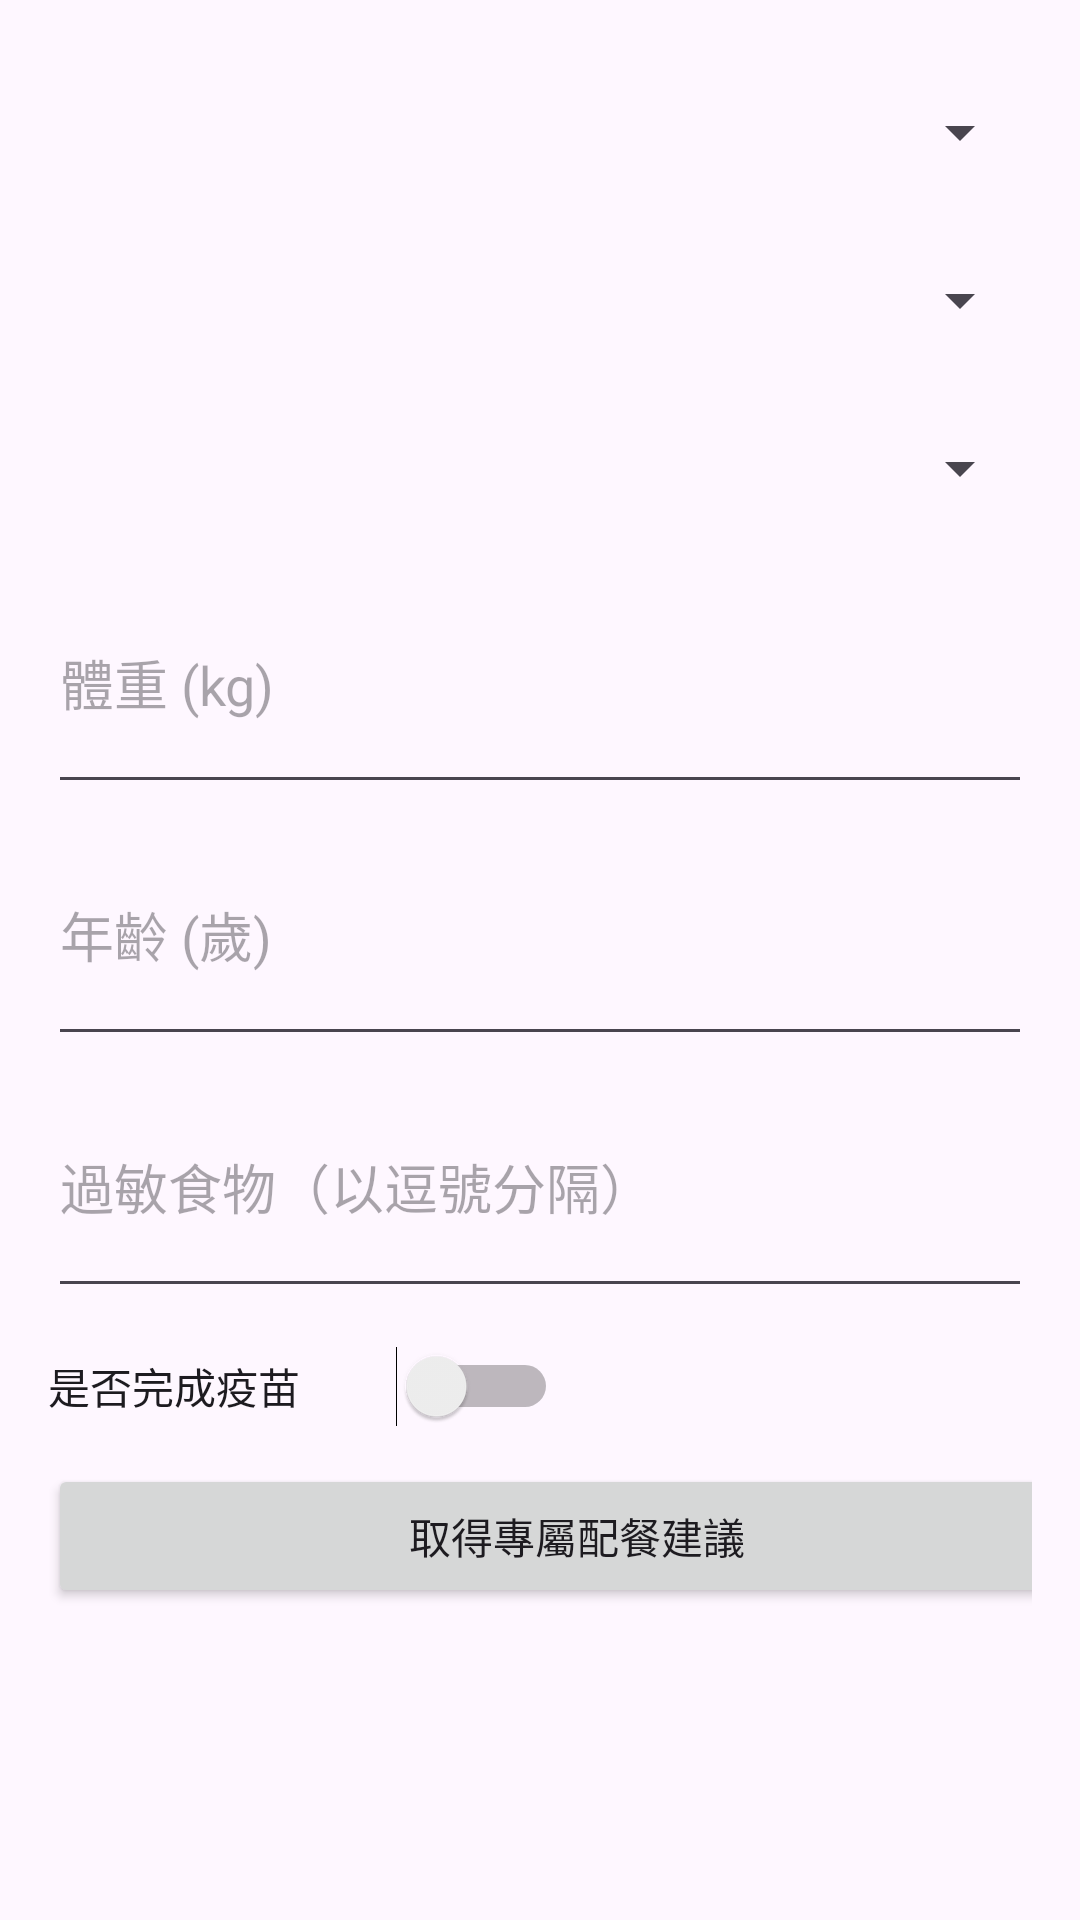

Android layout source for this screen:
<!-- AndroidManifest.xml: application theme Theme.PetNutritionistApp -->
<!-- res/layout/fragment_dog_profile.xml -->
<ScrollView xmlns:android="http://schemas.android.com/apk/res/android"
    android:layout_width="match_parent"
    android:layout_height="match_parent">

    <LinearLayout
        android:orientation="vertical"
        android:padding="16dp"
        android:layout_width="match_parent"
        android:layout_height="wrap_content">

        
        <Spinner
            android:id="@+id/spinnerDogType"
            android:layout_width="match_parent"
            android:layout_height="56dp" />

        
        <Spinner
            android:id="@+id/spinnerBreed"
            android:layout_width="match_parent"
            android:layout_height="56dp" />

        
        <Spinner
            android:id="@+id/spinnerBCS"
            android:layout_width="match_parent"
            android:layout_height="56dp" />

        
        <EditText
            android:id="@+id/etWeight"
            android:layout_width="match_parent"
            android:layout_height="84dp"
            android:hint="體重 (kg)"
            android:inputType="numberDecimal" />

        
        <EditText
            android:id="@+id/etAge"
            android:layout_width="match_parent"
            android:layout_height="84dp"
            android:hint="年齡 (歲)"
            android:inputType="number" />

        
        <EditText
            android:id="@+id/etAllergy"
            android:layout_width="match_parent"
            android:layout_height="84dp"
            android:hint="過敏食物（以逗號分隔）" />

        
        <Switch
            android:id="@+id/switchVaccine"
            android:layout_width="170dp"
            android:layout_height="52dp"
            android:text="是否完成疫苗" />

        

        

        <Button
            android:id="@+id/btnGenerateMeal"
            android:layout_width="353dp"
            android:layout_height="wrap_content"
            android:text="取得專屬配餐建議" />

        <TextView
            android:id="@+id/tvResult"
            android:paddingTop="16dp"
            android:textSize="14sp"
            android:layout_width="match_parent"
            android:layout_height="wrap_content" />

    </LinearLayout>
</ScrollView>
<!-- resources referenced by this layout -->
<resources>
  <style name="Theme.PetNutritionistApp" parent="Theme.Material3.DayNight.NoActionBar">
          <item name="android:statusBarColor">@android:color/transparent</item>
          <item name="android:windowLightStatusBar">true</item>
  
          
          <item name="colorPrimary">@color/md_theme_light_primary</item>
          <item name="colorOnPrimary">@color/md_theme_light_onPrimary</item>
          <item name="colorSecondary">@color/md_theme_light_secondary</item>
          <item name="colorSurface">@color/md_theme_light_surface</item>
          <item name="colorOnSurface">@color/md_theme_light_onSurface</item>
  
          
          <item name="textInputStyle">@style/Widget.M3.TextInputLayout</item>
      </style>
  <color name="md_theme_light_primary">#6D4C41</color>
  <color name="md_theme_light_onPrimary">#FFFFFF</color>
  <color name="md_theme_light_secondary">#C7B5A8</color>
  <color name="md_theme_light_surface">#FFF3E0</color>
  <color name="md_theme_light_onSurface">#3E2723</color>
  <style name="Widget.M3.TextInputLayout" parent="Widget.Material3.TextInputLayout.FilledBox">
          <item name="boxBackgroundMode">filled</item>
          <item name="boxCornerRadiusTopStart">12dp</item>
          <item name="boxCornerRadiusTopEnd">12dp</item>
          <item name="boxCornerRadiusBottomStart">12dp</item>
          <item name="boxCornerRadiusBottomEnd">12dp</item>
      </style>
</resources>
